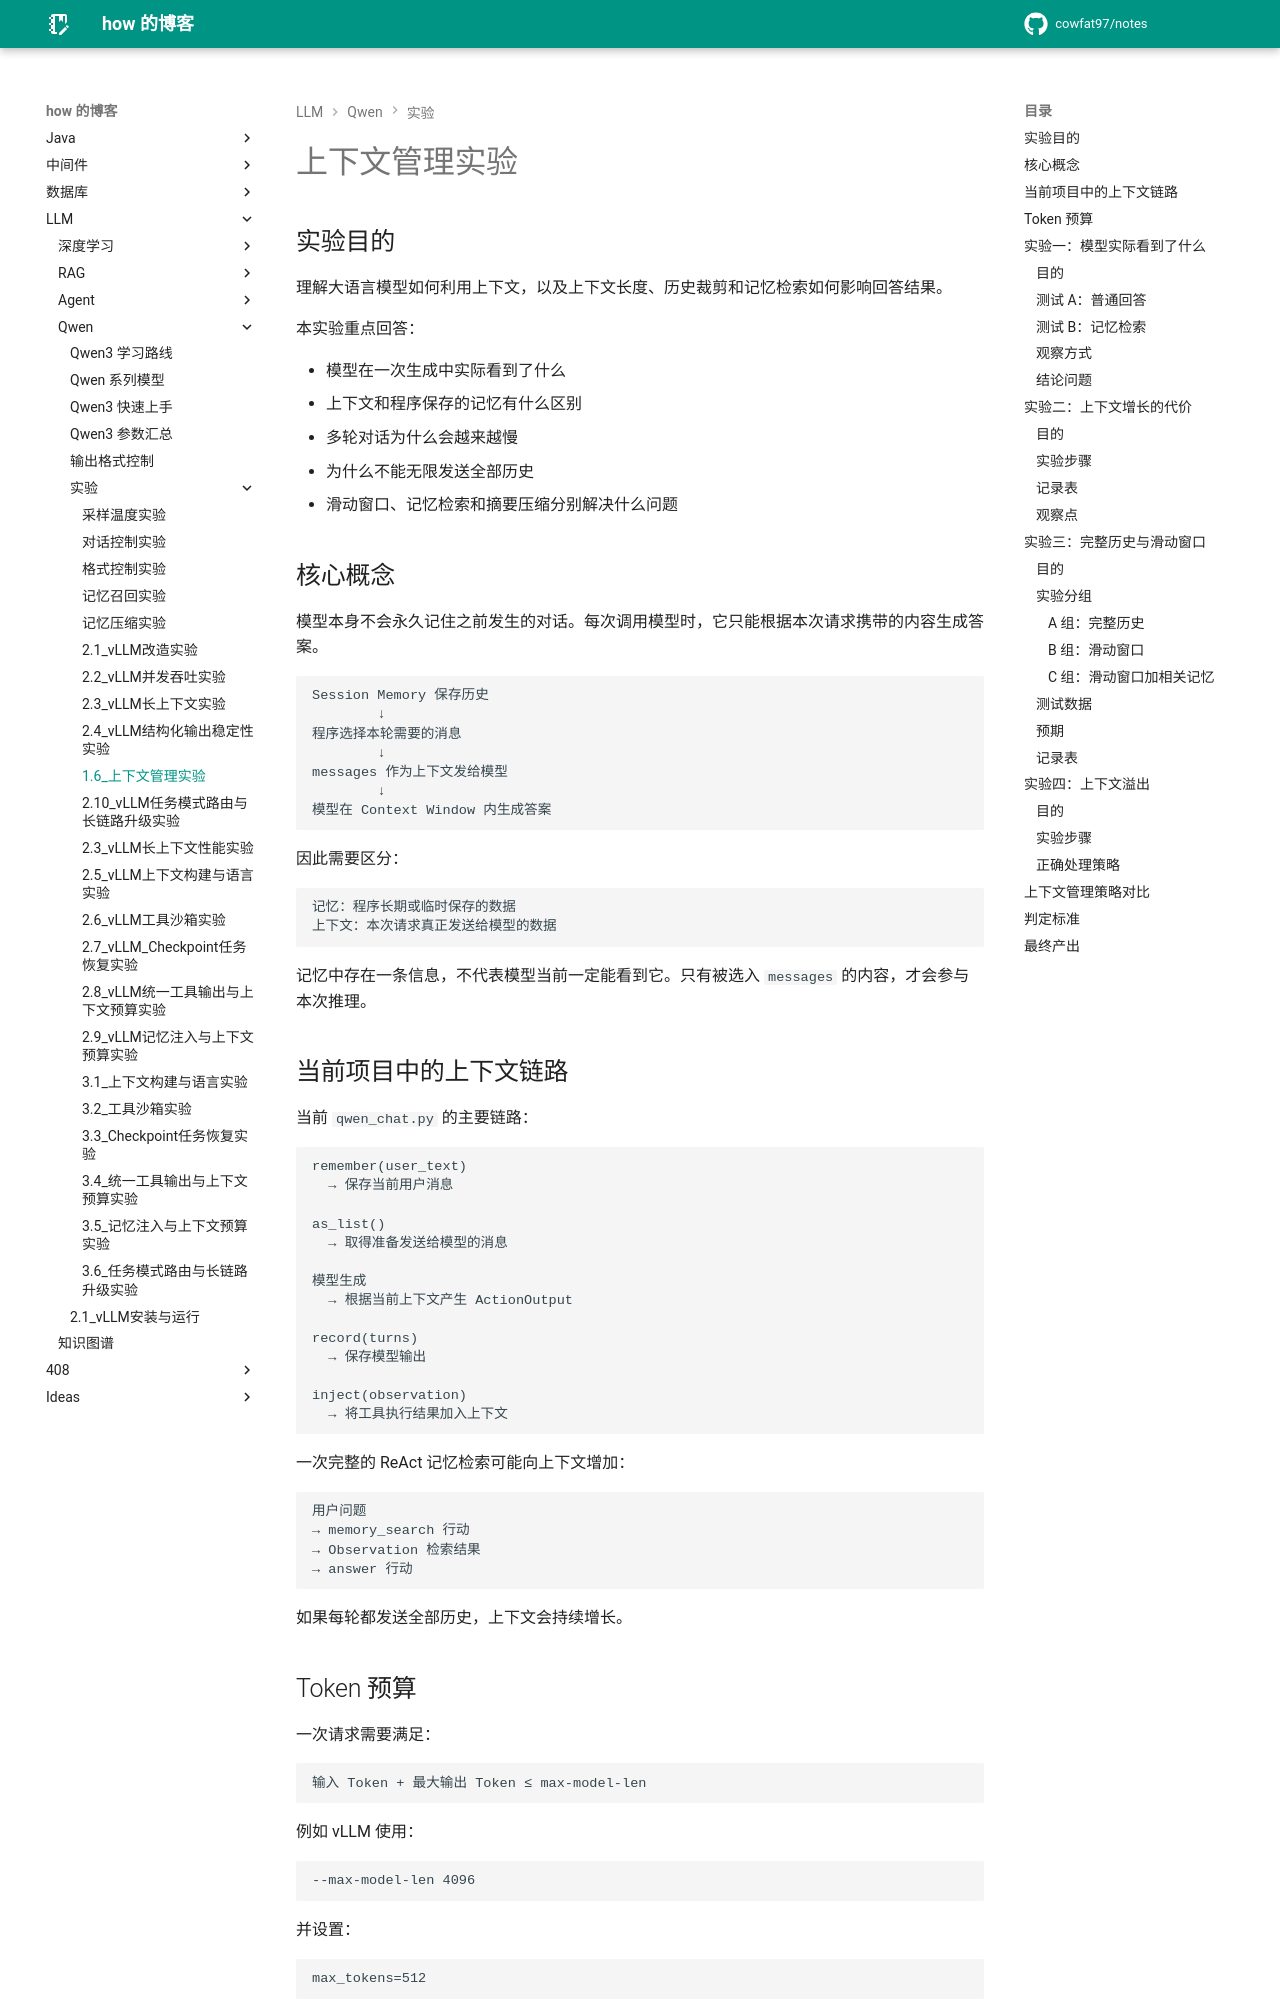

repository: cowfat97/notes · page: 文章/LLM/Qwen/实验/1.6_上下文管理实验/index.html · generator: mkdocs

# 上下文管理实验

## 实验目的

理解大语言模型如何利用上下文，以及上下文长度、历史裁剪和记忆检索如何影响回答结果。

本实验重点回答：

- 模型在一次生成中实际看到了什么
- 上下文和程序保存的记忆有什么区别
- 多轮对话为什么会越来越慢
- 为什么不能无限发送全部历史
- 滑动窗口、记忆检索和摘要压缩分别解决什么问题

## 核心概念

模型本身不会永久记住之前发生的对话。每次调用模型时，它只能根据本次请求携带的内容生成答案。

```text
Session Memory 保存历史
        ↓
程序选择本轮需要的消息
        ↓
messages 作为上下文发给模型
        ↓
模型在 Context Window 内生成答案
```

因此需要区分：

```text
记忆：程序长期或临时保存的数据
上下文：本次请求真正发送给模型的数据
```

记忆中存在一条信息，不代表模型当前一定能看到它。只有被选入 `messages` 的内容，才会参与本次推理。

## 当前项目中的上下文链路

当前 `qwen_chat.py` 的主要链路：

```text
remember(user_text)
  → 保存当前用户消息

as_list()
  → 取得准备发送给模型的消息

模型生成
  → 根据当前上下文产生 ActionOutput

record(turns)
  → 保存模型输出

inject(observation)
  → 将工具执行结果加入上下文
```

一次完整的 ReAct 记忆检索可能向上下文增加：

```text
用户问题
→ memory_search 行动
→ Observation 检索结果
→ answer 行动
```

如果每轮都发送全部历史，上下文会持续增长。
